Run: headless pygame with SDL's dummy video driver; simulated clock (each Clock.tick advances the game by its frame time, no real sleeping); random seed 0; keys injected as events and as key.get_pressed() state; no mouse input.
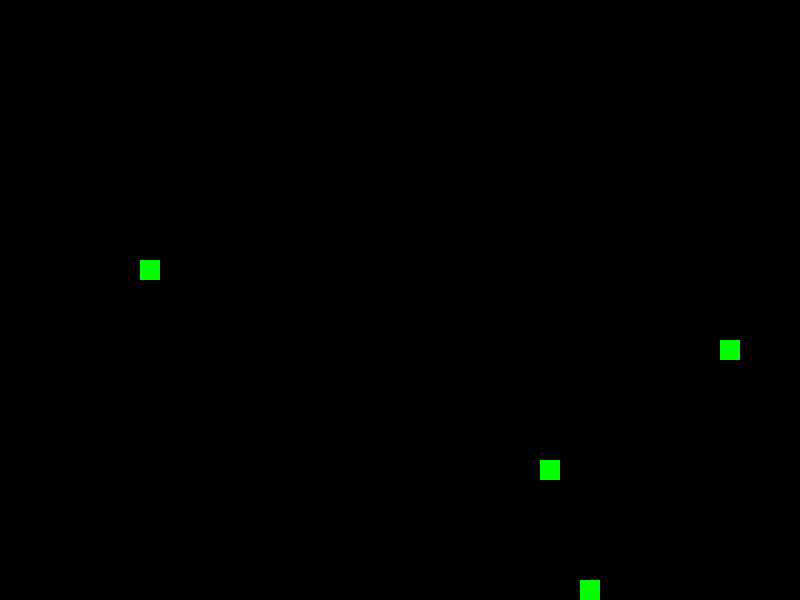
Frame 1 of 2 · flips 1–60 · no input
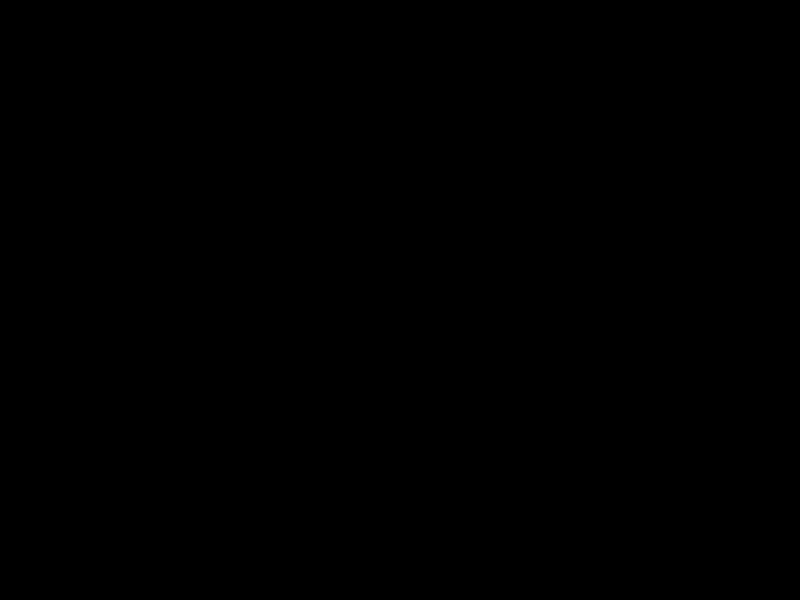
Frame 2 of 2 · flips 61–180 · tapped SPACE, RETURN · held RIGHT (→), D (game ended)

The pygame program that drew these frames:

import random
import pygame

# 색깔 정의
BLACK = (0, 0, 0)
WHITE = (255, 255, 255)
RED = (255, 0, 0)
GREEN = (0, 255, 0)

# 화면 크기
SCREEN_WIDTH = 800
SCREEN_HEIGHT = 600

# 블록 크기
BLOCK_SIZE = 20

# 생명체 클래스
class Organism:
    def __init__(self, x, y):
        self.blocks = []
        self.energy = 100
        self.evolved = False
        self.num_children = 0
        self.lifespan = random.randint(50, 100)
        self.x = x
        self.y = y
        self.rotation = 0

    def add_block(self, block):
        self.blocks.append(block)
    
    def remove_block(self, block):
        self.blocks.remove(block)
    
    def consume_energy(self, amount):
        self.energy -= amount
    
    def produce_energy(self, amount):
        self.energy += amount

    def move(self):
        if self.energy >= 20:
            self.energy -= 20
            # 이동 세포 실행
            if isinstance(self.blocks[0], MovableBlock):
                self.x += 1
                self.y += 1

    def attack(self, target):
        # 공격 블록 실행
        pass
    
    def defend(self):
        # 방어 블록 실행
        pass
    
    def evolve(self):
        # 진화 알고리즘 구현
        self.evolved = True
    
    def reproduce(self):
        if self.energy >= 100:
            self.energy -= 100
            self.num_children += 1
            return Organism(self.x, self.y)
        return None

    def update(self):
        self.move()

    def draw(self, screen):
        for block in self.blocks:
            pygame.draw.rect(screen, block.color, (self.x * BLOCK_SIZE, self.y * BLOCK_SIZE, BLOCK_SIZE, BLOCK_SIZE))
    
    def is_alive(self):
        return self.lifespan > 0


# 블록 클래스
class Block:
    def __init__(self, block_type):
        self.block_type = block_type


# 이동 블록 클래스
class MovableBlock(Block):
    def __init__(self, block_type):
        super().__init__(block_type)
        self.color = GREEN


# 게임 엔진 클래스
class LifeEngine:
    def __init__(self, num_organisms):
        self.organisms = []
        self.num_organisms = num_organisms

    def create_organisms(self):
        for _ in range(self.num_organisms):
            x = random.randint(0, SCREEN_WIDTH // BLOCK_SIZE)
            y = random.randint(0, SCREEN_HEIGHT // BLOCK_SIZE)
            organism = Organism(x, y)
            organism.add_block(MovableBlock("Move"))
            self.organisms.append(organism)            
    
    def simulate_round(self): 
        new_organisms = [] 
        for organism in self.organisms: 
            organism.update()
            target = random.choice(self.organisms)
            organism.attack(target)
            organism.defend() 

            # 생명체 진화 
            if organism.energy >= 200 and not organism.evolved:
                organism.evolve()

            # 생명체 자손 생성
            child = organism.reproduce()
            if child is not None: 
                new_organisms.append(child)

            organism.lifespan -= 1 
    
        self.organisms.extend(new_organisms)
        self.organisms = [organism for organism in self.organisms if organism.is_alive()]
    
    def run(self, num_rounds): 
        pygame.init() 
        screen = pygame.display.set_mode((SCREEN_WIDTH, SCREEN_HEIGHT))
        pygame.display.set_caption("Life Engine")
        clock = pygame.time.Clock()
        self.create_organisms()
        running = True
        round_count = 0
        while running: 
            for event in pygame.event.get():
                if event.type == pygame.QUIT:
                    running = False 
                    
            screen.fill(BLACK)
            self.simulate_round()
                    
            for organism in self.organisms: 
                organism.draw(screen)
                
            pygame.display.flip()
            clock.tick(10)
            
            round_count += 1
            
            if round_count >= num_rounds:
                running = False
                
        pygame.quit() 
        
# 게임 실행 
engine = LifeEngine(num_organisms=5)
engine.run(num_rounds=100)
            
